Image classification data set "industrial_defects" (Shrexshth/GARUDA on GitHub). Class labels (5): crack, hole, normal, rust, scratch.

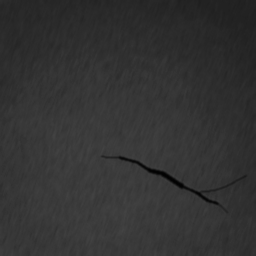
Label: crack

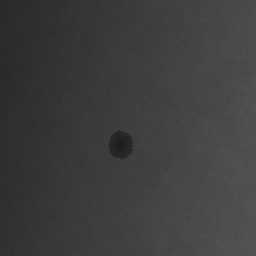
Label: hole

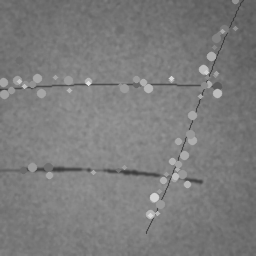
Label: scratch

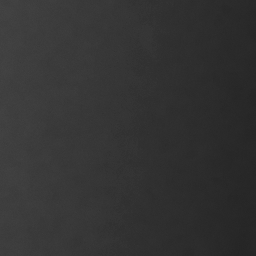
Label: normal

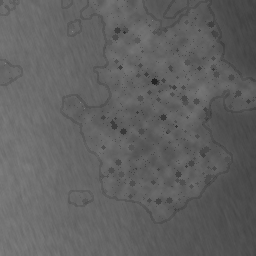
Label: rust

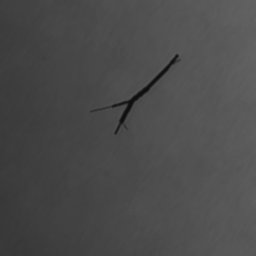
Label: crack
